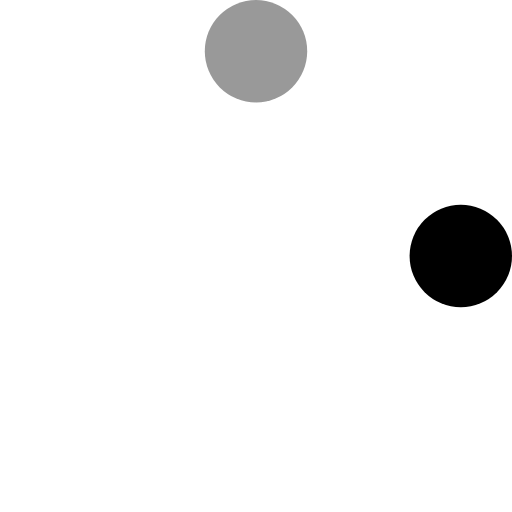
t = 0.00 s
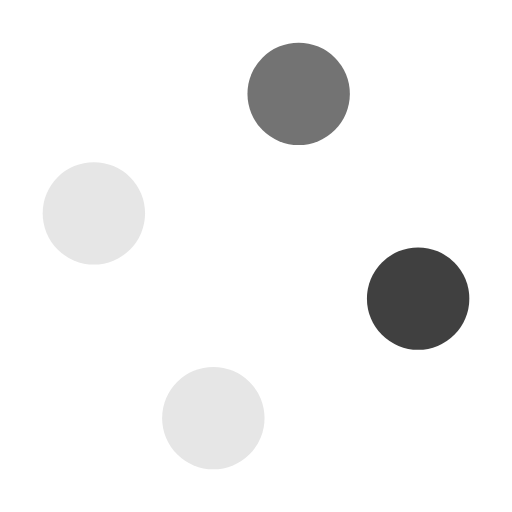
t = 0.25 s
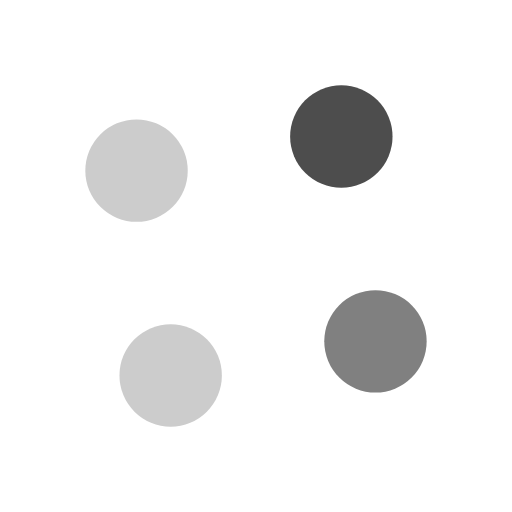
t = 0.50 s
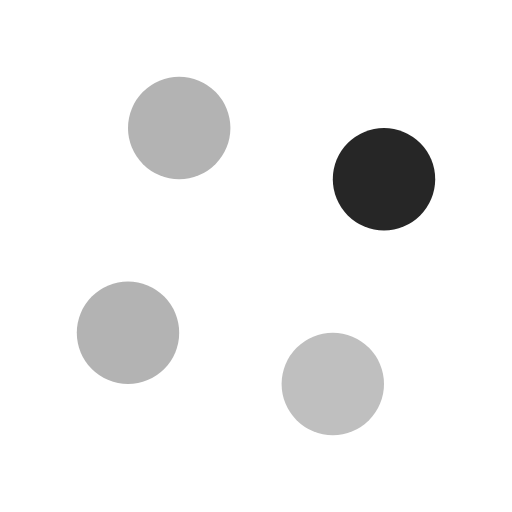
t = 0.75 s

The animated SVG that drew these frames (rendered in a browser with its animation timeline set to each time). Animation: 8 SMIL elements (animate=4,animateTransform=4); one cycle of 1.00 s, repeats indefinitely.

<?xml version="1.0" encoding="utf-8"?>
<!-- Generator: Adobe Illustrator 15.1.0, SVG Export Plug-In . SVG Version: 6.00 Build 0)  -->
<!DOCTYPE svg PUBLIC "-//W3C//DTD SVG 1.1//EN" "http://www.w3.org/Graphics/SVG/1.1/DTD/svg11.dtd">
<svg version="1.1" id="レイヤー_1" xmlns="http://www.w3.org/2000/svg" xmlns:xlink="http://www.w3.org/1999/xlink" x="0px"
	 y="0px" width="60px" height="60px" viewBox="30 30 60 60" enable-background="new 30 30 60 60" xml:space="preserve">
<rect fill="none" width="120" height="120"/>
<g transform="rotate(0 50 50)">
	<circle cx="36" cy="60" r="6">
	
		<animateTransform  fill="remove" type="translate" repeatCount="indefinite" calcMode="linear" values="0 0;19.999999999999996 -20" restart="always" begin="0s" dur="1s" attributeName="transform" additive="replace" accumulate="none" keyTimes="0;1">
		</animateTransform>
	
		<animate  fill="remove" repeatCount="indefinite" calcMode="linear" values="#fff;#999" restart="always" begin="0s" dur="1s" attributeName="fill" additive="replace" accumulate="none" keyTimes="0;1">
		</animate>
	</circle>
</g>
<g transform="rotate(90 50 50)">
	<circle cx="36" cy="40" r="6">
	
		<animateTransform  fill="remove" type="translate" repeatCount="indefinite" calcMode="linear" values="0 0;19.999999999999996 -20" restart="always" begin="0s" dur="1s" attributeName="transform" additive="replace" accumulate="none" keyTimes="0;1">
		</animateTransform>
	
		<animate  fill="remove" repeatCount="indefinite" calcMode="linear" values="#999;#000" restart="always" begin="0s" dur="1s" attributeName="fill" additive="replace" accumulate="none" keyTimes="0;1">
		</animate>
	</circle>
</g>
<g transform="rotate(180 50 50)">
	<circle cx="16" cy="40" r="6">
	
		<animateTransform  fill="remove" type="translate" repeatCount="indefinite" calcMode="linear" values="0 0;19.999999999999996 -20" restart="always" begin="0s" dur="1s" attributeName="transform" additive="replace" accumulate="none" keyTimes="0;1">
		</animateTransform>
	
		<animate  fill="remove" repeatCount="indefinite" calcMode="linear" values="#000;#fff" restart="always" begin="0s" dur="1s" attributeName="fill" additive="replace" accumulate="none" keyTimes="0;1">
		</animate>
	</circle>
</g>
<g transform="rotate(270 50 50)">
	<circle cx="16" cy="60" r="6">
	
		<animateTransform  fill="remove" type="translate" repeatCount="indefinite" calcMode="linear" values="0 0;19.999999999999996 -20" restart="always" begin="0s" dur="1s" attributeName="transform" additive="replace" accumulate="none" keyTimes="0;1">
		</animateTransform>
	
		<animate  fill="remove" repeatCount="indefinite" calcMode="linear" values="#fff;#999" restart="always" begin="0s" dur="1s" attributeName="fill" additive="replace" accumulate="none" keyTimes="0;1">
		</animate>
	</circle>
</g>
</svg>
